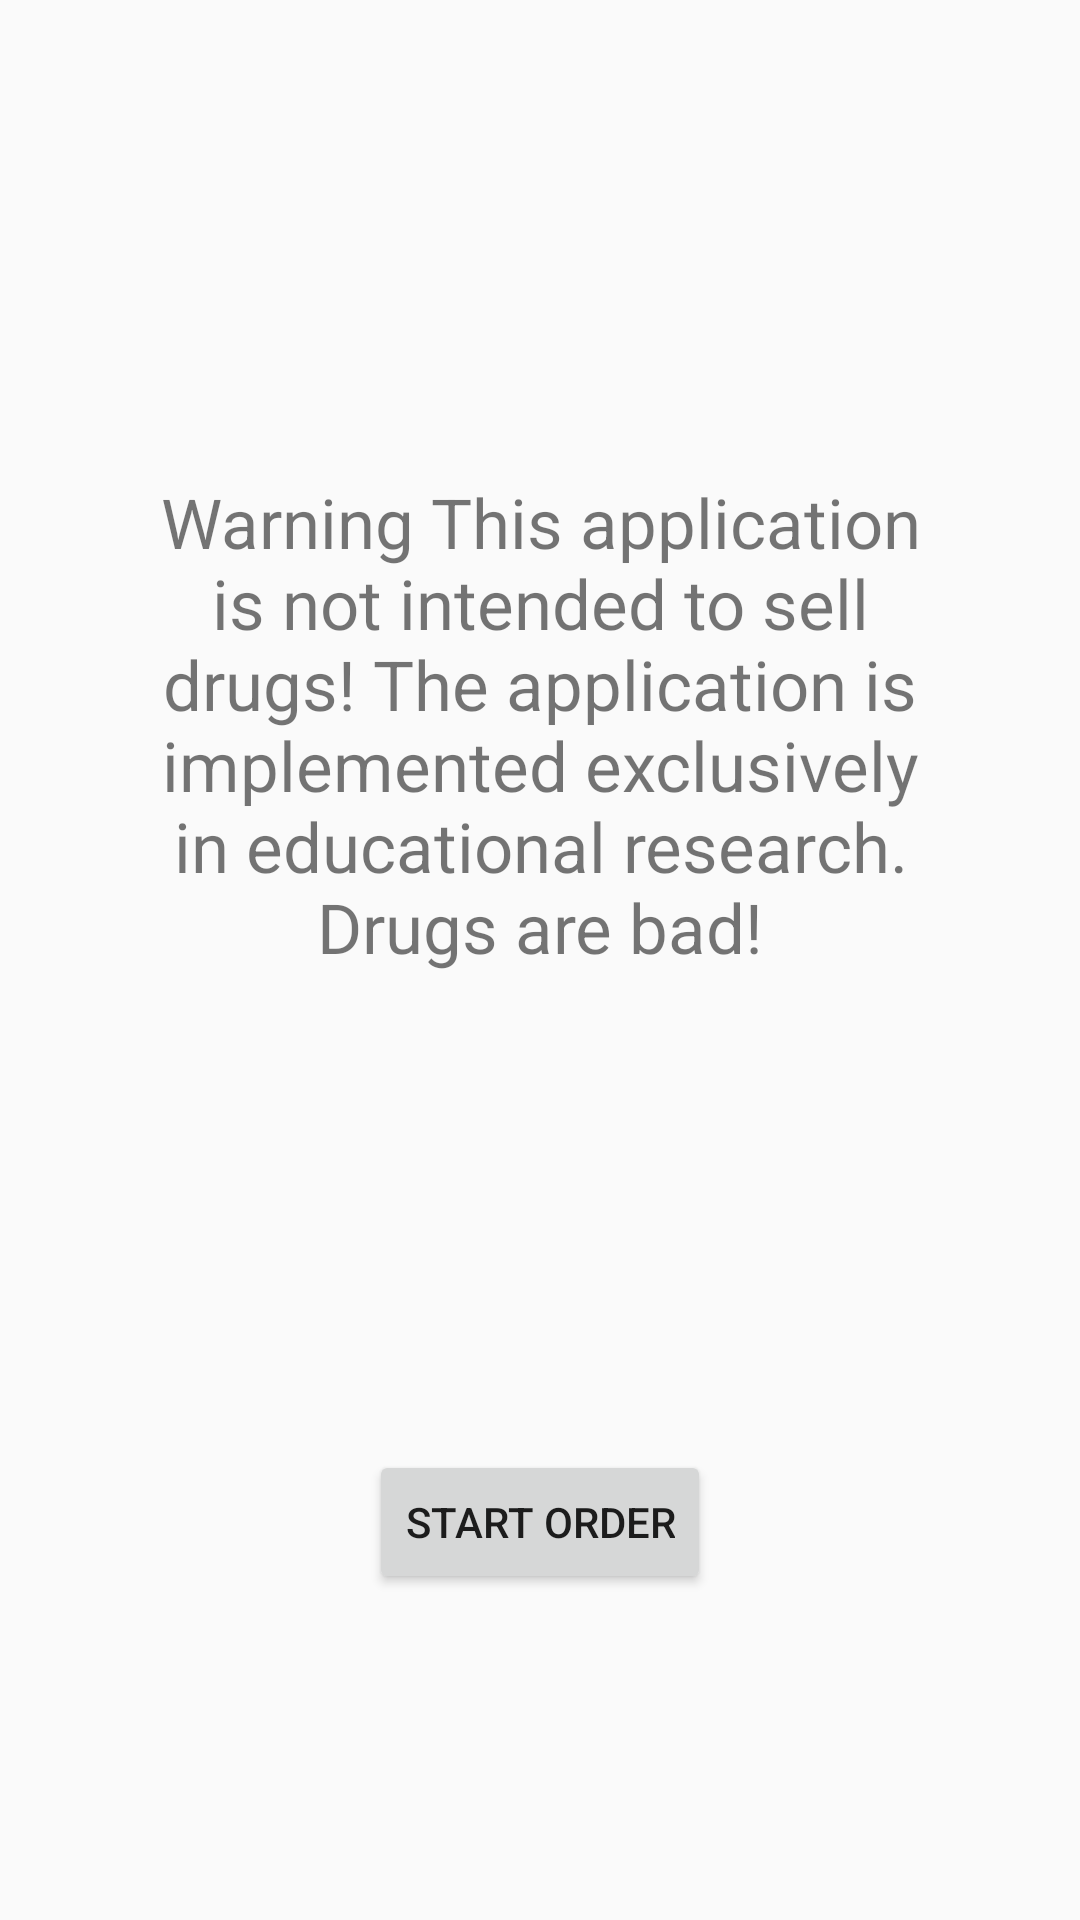

This screen was rendered from an Android layout file. Write that file and the resources it references.
<!-- AndroidManifest.xml: application theme Theme.Test337 -->
<!-- res/layout/fragment_first.xml -->
<?xml version="1.0" encoding="utf-8"?>
<androidx.constraintlayout.widget.ConstraintLayout xmlns:android="http://schemas.android.com/apk/res/android"
    xmlns:app="http://schemas.android.com/apk/res-auto"
    xmlns:tools="http://schemas.android.com/tools"
    android:layout_width="match_parent"
    android:layout_height="match_parent"
    tools:context=".FirstFragment">

    <TextView
        android:id="@+id/first_warning_message"
        android:layout_width="match_parent"
        android:layout_height="wrap_content"
        android:layout_margin="50dp"
        android:text="@string/warning"
        android:textAlignment="center"
        android:textSize="23sp"
        app:layout_constraintBottom_toTopOf="@+id/first_button"
        app:layout_constraintEnd_toEndOf="parent"
        app:layout_constraintStart_toStartOf="parent"
        app:layout_constraintTop_toTopOf="parent" />

    <Button
        android:id="@+id/first_button"
        android:layout_width="wrap_content"
        android:layout_height="wrap_content"

        android:text="@string/start_order"
        app:layout_constraintBottom_toBottomOf="parent"
        app:layout_constraintEnd_toEndOf="parent"
        app:layout_constraintStart_toStartOf="parent"
        app:layout_constraintTop_toBottomOf="@+id/first_warning_message" />

</androidx.constraintlayout.widget.ConstraintLayout>
<!-- resources referenced by this layout -->
<resources>
  <string name="start_order">Start order</string>
  <string name="warning">Warning This application is not intended to sell drugs! The application is implemented exclusively in educational research. Drugs are bad!</string>
  <style name="Theme.Test337" parent="Theme.AppCompat.Light.NoActionBar">
          
          <item name="colorPrimary">@color/purple_500</item>
          <item name="colorPrimaryVariant">@color/purple_700</item>
          <item name="colorOnPrimary">@color/white</item>
          
          <item name="colorSecondary">@color/teal_200</item>
          <item name="colorSecondaryVariant">@color/teal_700</item>
          <item name="colorOnSecondary">@color/black</item>
          
          <item name="android:statusBarColor" tools:targetApi="l">?attr/colorPrimaryVariant</item>
          
      </style>
  <color name="purple_500">#FF6200EE</color>
  <color name="purple_700">#FF3700B3</color>
  <color name="white">#FFFFFFFF</color>
  <color name="teal_200">#FF03DAC5</color>
  <color name="teal_700">#FF018786</color>
  <color name="black">#FF000000</color>
</resources>
